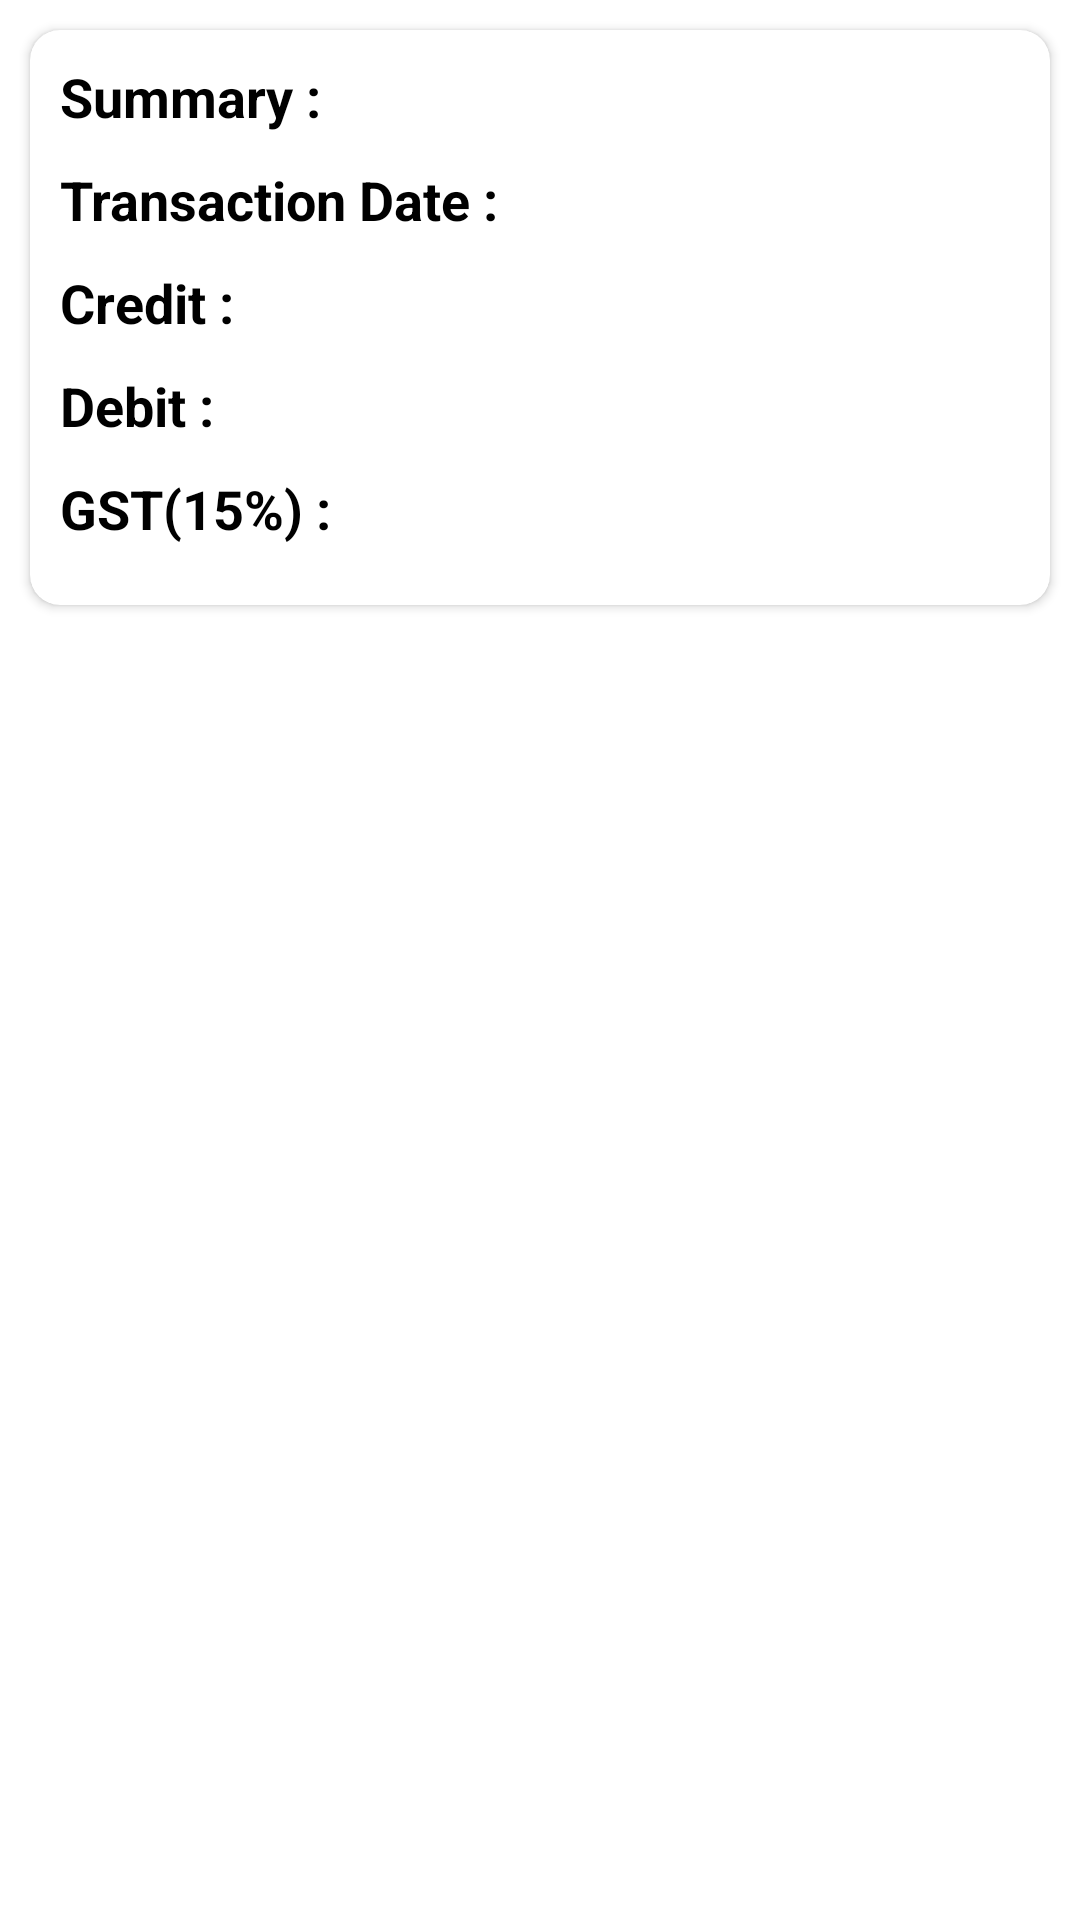

Here is an Android app screen rendered from its layout file. Give the layout XML and the strings, colors and styles it references.
<!-- AndroidManifest.xml: application theme Theme.Transactions -->
<!-- res/layout/activity_transaction_detailactivity.xml -->
<?xml version="1.0" encoding="utf-8"?>
<androidx.constraintlayout.widget.ConstraintLayout xmlns:android="http://schemas.android.com/apk/res/android"
    xmlns:app="http://schemas.android.com/apk/res-auto"
    xmlns:tools="http://schemas.android.com/tools"
    android:id="@+id/main"
    android:layout_width="match_parent"
    android:layout_height="match_parent"
    android:background="@color/white"
    tools:context=".activities.TransactionDetailActivity">

    <androidx.cardview.widget.CardView
        android:id="@+id/transactionCV"
        android:layout_width="match_parent"
        android:layout_height="wrap_content"
        android:layout_margin="10dp"
        app:cardBackgroundColor="@color/white"
        app:cardCornerRadius="10dp"
        app:layout_constraintEnd_toEndOf="parent"
        app:layout_constraintStart_toStartOf="parent"
        app:layout_constraintTop_toTopOf="parent">

        <LinearLayout
            android:layout_width="match_parent"
            android:layout_height="wrap_content"
            android:layout_margin="10dp"
            android:orientation="vertical">

            <LinearLayout
                android:layout_width="match_parent"
                android:layout_height="wrap_content"
                android:layout_marginBottom="10dp"
                android:orientation="horizontal">

                <TextView
                    android:layout_width="match_parent"
                    android:layout_height="wrap_content"
                    android:layout_weight="1"
                    android:text="@string/summary"
                    android:textColor="@color/black"
                    android:textSize="18sp"
                    android:textStyle="bold" />

                <TextView
                    android:id="@+id/summaryTextView"
                    android:layout_width="match_parent"
                    android:layout_height="wrap_content"
                    android:layout_weight="1"
                    android:textColor="@color/black"
                    android:textSize="18sp" />
            </LinearLayout>

            <LinearLayout
                android:layout_width="match_parent"
                android:layout_height="wrap_content"
                android:layout_marginBottom="10dp"
                android:orientation="horizontal">

                <TextView
                    android:layout_width="match_parent"
                    android:layout_height="wrap_content"
                    android:layout_weight="1"
                    android:text="@string/date"
                    android:textColor="@color/black"
                    android:textSize="18sp"
                    android:textStyle="bold" />

                <TextView
                    android:id="@+id/transactionDateTextView"
                    android:layout_width="match_parent"
                    android:layout_height="wrap_content"
                    android:layout_weight="1"
                    android:textColor="@color/black"
                    android:textSize="18sp" />
            </LinearLayout>

            <LinearLayout
                android:layout_width="match_parent"
                android:layout_height="wrap_content"
                android:layout_marginBottom="10dp"
                android:orientation="horizontal">

                <TextView
                    android:layout_width="match_parent"
                    android:layout_height="wrap_content"
                    android:layout_weight="1"
                    android:text="@string/credit"
                    android:textColor="@color/black"
                    android:textSize="18sp"
                    android:textStyle="bold" />

                <TextView
                    android:id="@+id/creditTextView"
                    android:layout_width="match_parent"
                    android:layout_height="wrap_content"
                    android:layout_weight="1"
                    android:textColor="@color/green"
                    android:textSize="18sp" />

            </LinearLayout>

            <LinearLayout
                android:layout_width="match_parent"
                android:layout_height="wrap_content"
                android:layout_marginBottom="10dp"
                android:orientation="horizontal">

                <TextView
                    android:layout_width="match_parent"
                    android:layout_height="wrap_content"
                    android:layout_weight="1"
                    android:text="@string/debit"
                    android:textColor="@color/black"
                    android:textSize="18sp"
                    android:textStyle="bold" />

                <TextView
                    android:id="@+id/debitTextView"
                    android:layout_width="match_parent"
                    android:layout_height="wrap_content"
                    android:layout_weight="1"
                    android:textColor="@color/red"
                    android:textSize="18sp" />
            </LinearLayout>

            <LinearLayout
                android:layout_width="match_parent"
                android:layout_height="wrap_content"
                android:layout_marginBottom="10dp"
                android:orientation="horizontal">

                <TextView
                    android:layout_width="match_parent"
                    android:layout_height="wrap_content"
                    android:layout_weight="1"
                    android:text="@string/gst"
                    android:textColor="@color/black"
                    android:textSize="18sp"
                    android:textStyle="bold" />

                <TextView
                    android:id="@+id/gstTextView"
                    android:layout_width="match_parent"
                    android:layout_height="wrap_content"
                    android:layout_weight="1"
                    android:textColor="@color/black"
                    android:textSize="18sp" />
            </LinearLayout>
        </LinearLayout>
    </androidx.cardview.widget.CardView>

</androidx.constraintlayout.widget.ConstraintLayout>
<!-- resources referenced by this layout -->
<resources>
  <color name="black">#FF000000</color>
  <color name="green">#20B30D</color>
  <color name="red">#D52222</color>
  <color name="white">#FFFFFFFF</color>
  <string name="credit">Credit :</string>
  <string name="date">Transaction Date :</string>
  <string name="debit">Debit :</string>
  <string name="gst">GST(15%) :</string>
  <string name="summary">Summary :</string>
  <style name="Theme.Transactions" parent="Theme.MaterialComponents.DayNight.DarkActionBar">
          
          <item name="colorPrimary">@color/purple_500</item>
          <item name="colorPrimaryVariant">@color/purple_700</item>
          <item name="colorOnPrimary">@color/white</item>
          
          <item name="colorSecondary">@color/teal_200</item>
          <item name="colorSecondaryVariant">@color/teal_700</item>
          <item name="colorOnSecondary">@color/black</item>
          
          <item name="android:statusBarColor" tools:targetApi="l">?attr/colorPrimaryVariant</item>
          
      </style>
  <color name="purple_500">#FF6200EE</color>
  <color name="purple_700">#FF3700B3</color>
  <color name="teal_200">#FF03DAC5</color>
  <color name="teal_700">#FF018786</color>
</resources>
